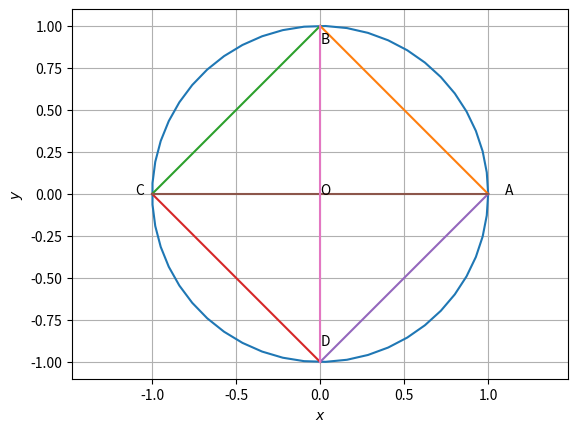

Recreate this plot in Python. (Note: this script raises an exception after producing the figure.)
import numpy as np
import matplotlib.pyplot as plt

def circ_gen(O,r):
	len = 50
	theta = np.linspace(0,2*np.pi,len)
	x_circ = np.zeros((2,len))
	x_circ[0,:] = r*np.cos(theta)
	x_circ[1,:] = r*np.sin(theta)
	x_circ = (x_circ.T + O).T
	return x_circ

def line_gen(A,B):
  len =10
  dim = A.shape[0]
  x_AB = np.zeros((dim,len))
  lam_1 = np.linspace(0,1,len)
  for i in range(len):
    temp1 = A + lam_1[i]*(B-A)
    x_AB[:,i]= temp1.T
  return x_AB

A = np.array([1,0])
B = np.array([0,1])
C = np.array([-1,0])
D = np.array([0,-1])
O = np.array([0,0])

print("AC and BD are are diameters")

if((A+C).all() == (B+D).all()):
    print("AC and BD bisect each other")

#parallel condition
if((B - A).all() == (C - D).all()):
  #rectangle condition
  if((A-B)@(B-C)==0):
    print("ABCD is a rectangle")

#plot a circle with AC and BD as diameters
x_circ = circ_gen(O,np.linalg.norm((A-C)/2))
plt.plot(x_circ[0,:],x_circ[1,:],label='$circle$')

x_AB = line_gen(A,B)
plt.plot(x_AB[0,:],x_AB[1,:],label='$AB$')

x_BC = line_gen(B,C)
plt.plot(x_BC[0,:],x_BC[1,:],label='$BC$')

x_CD = line_gen(C,D)
plt.plot(x_CD[0,:],x_CD[1,:],label='$CD$')

x_DA = line_gen(D,A)
plt.plot(x_DA[0,:],x_DA[1,:],label='$DA$')

x_Ac = line_gen(A,C)
plt.plot(x_Ac[0,:],x_Ac[1,:],label='$AC$')

x_BD = line_gen(B,D)
plt.plot(x_BD[0,:],x_BD[1,:],label='$BD$')

#name the points A,B,C,D,O in plot
plt.text(A[0]*(1+0.1), A[1]*(1-0.1) , 'A')
plt.text(B[0]*(1+0.1), B[1]*(1-0.1) , 'B')
plt.text(C[0]*(1+0.1), C[1]*(1-0.1) , 'C')
plt.text(D[0]*(1+0.1), D[1]*(1-0.1) , 'D')
plt.text(O[0]*(1+0.1), O[1]*(1-0.1) , 'O')

plt.xlabel('$x$')
plt.ylabel('$y$')
plt.axis('equal')
plt.grid()
plt.savefig('/home/<user>/EE2802/EE2802-Machine_learning/9.10.6.7/figs/circle.png')
